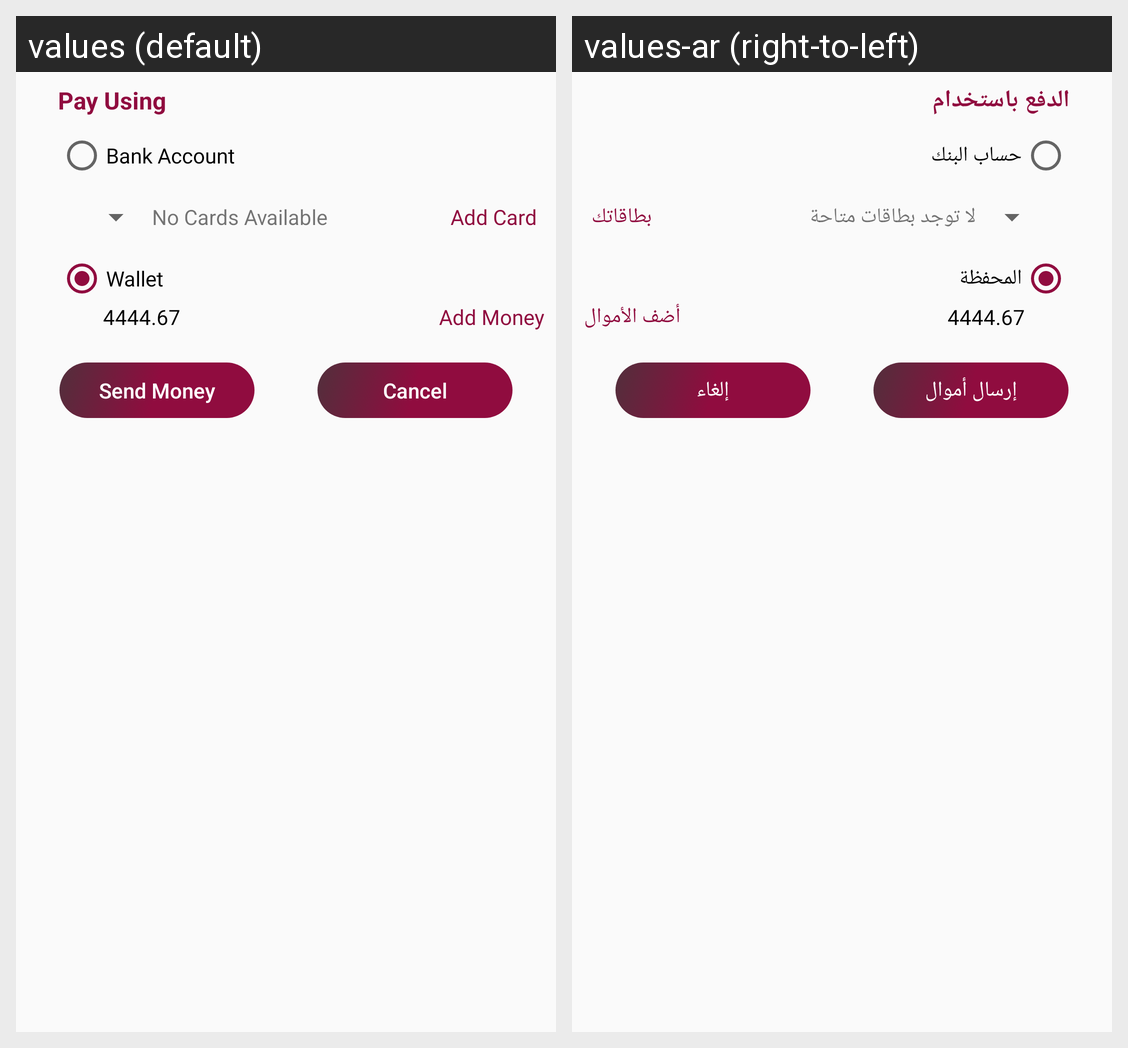

Locale-by-locale string values for the Android screen shown in this grid:
Android screen res/layout/botton_sheet_send_layout.xml rendered under 2 locales, left to right: values (default), values-ar (right-to-left). Device: Nexus 5 (rendered at 1080×1920; each locale shown at half size, 540×960, under a caption strip naming it); theme AppTheme.
Strings drawn on this screen, with the default value and each locale's value (text and hints the layout hard-codes, and strings that could not be matched under every locale, appear in the picture but are not listed):

payusing
  values: Pay Using
  values-ar: الدفع باستخدام

bankaccount
  values: Bank Account
  values-ar: حساب البنك

Nocards
  values: No Cards Available
  values-ar: لا توجد بطاقات متاحة

addcard
  values: Add Card
  values-ar: بطاقاتك

wallet
  values: Wallet
  values-ar: المحفظة

addMoney
  values: Add Money
  values-ar: أضف الأموال

Sendmoney
  values: Send Money
  values-ar: إرسال أموال

cancel
  values: Cancel
  values-ar: إلغاء
